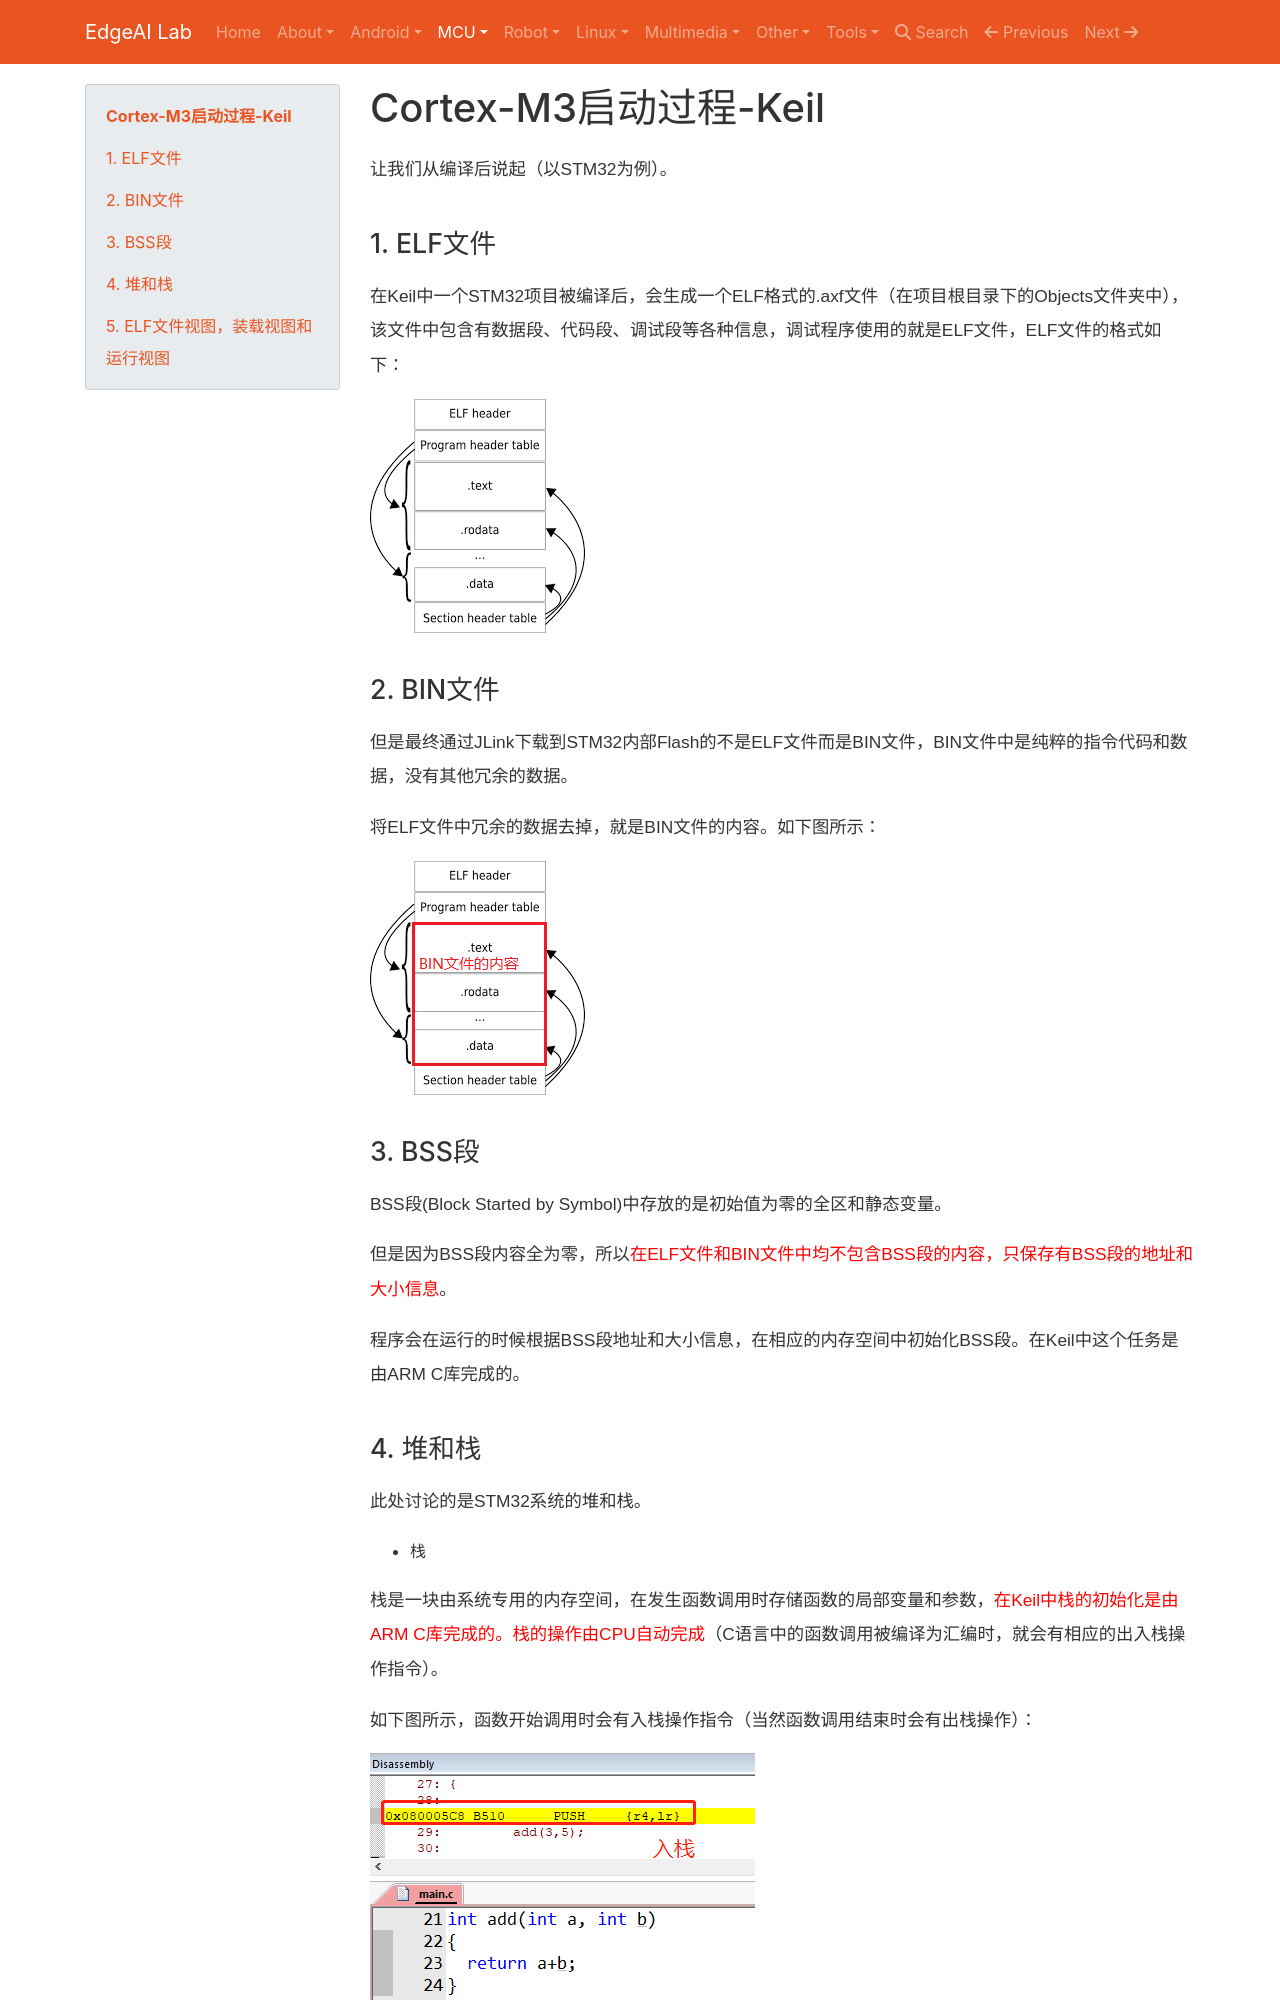

repository: EdgeAI-Lab/notebook · page: Embedded System/MCU/master/cortexm3_boot/index.html · generator: mkdocs

# Cortex-M3启动过程-Keil

让我们从编译后说起（以STM32为例）。

## 1. ELF文件

在Keil中一个STM32项目被编译后，会生成一个ELF格式的.axf文件（在项目根目录下的Objects文件夹中），该文件中包含有数据段、代码段、调试段等各种信息，调试程序使用的就是ELF文件，ELF文件的格式如下：

![](img/elf_file_fromat.png)


## 2. BIN文件

但是最终通过JLink下载到STM32内部Flash的不是ELF文件而是BIN文件，BIN文件中是纯粹的指令代码和数据，没有其他冗余的数据。

将ELF文件中冗余的数据去掉，就是BIN文件的内容。如下图所示：

![](img/bin_file_content.png)

## 3. BSS段

BSS段(Block Started by Symbol)中存放的是初始值为零的全区和静态变量。

但是因为BSS段内容全为零，所以<font color=red>在ELF文件和BIN文件中均不包含BSS段的内容，只保存有BSS段的地址和大小信息</font>。

程序会在运行的时候根据BSS段地址和大小信息，在相应的内存空间中初始化BSS段。在Keil中这个任务是由ARM C库完成的。
